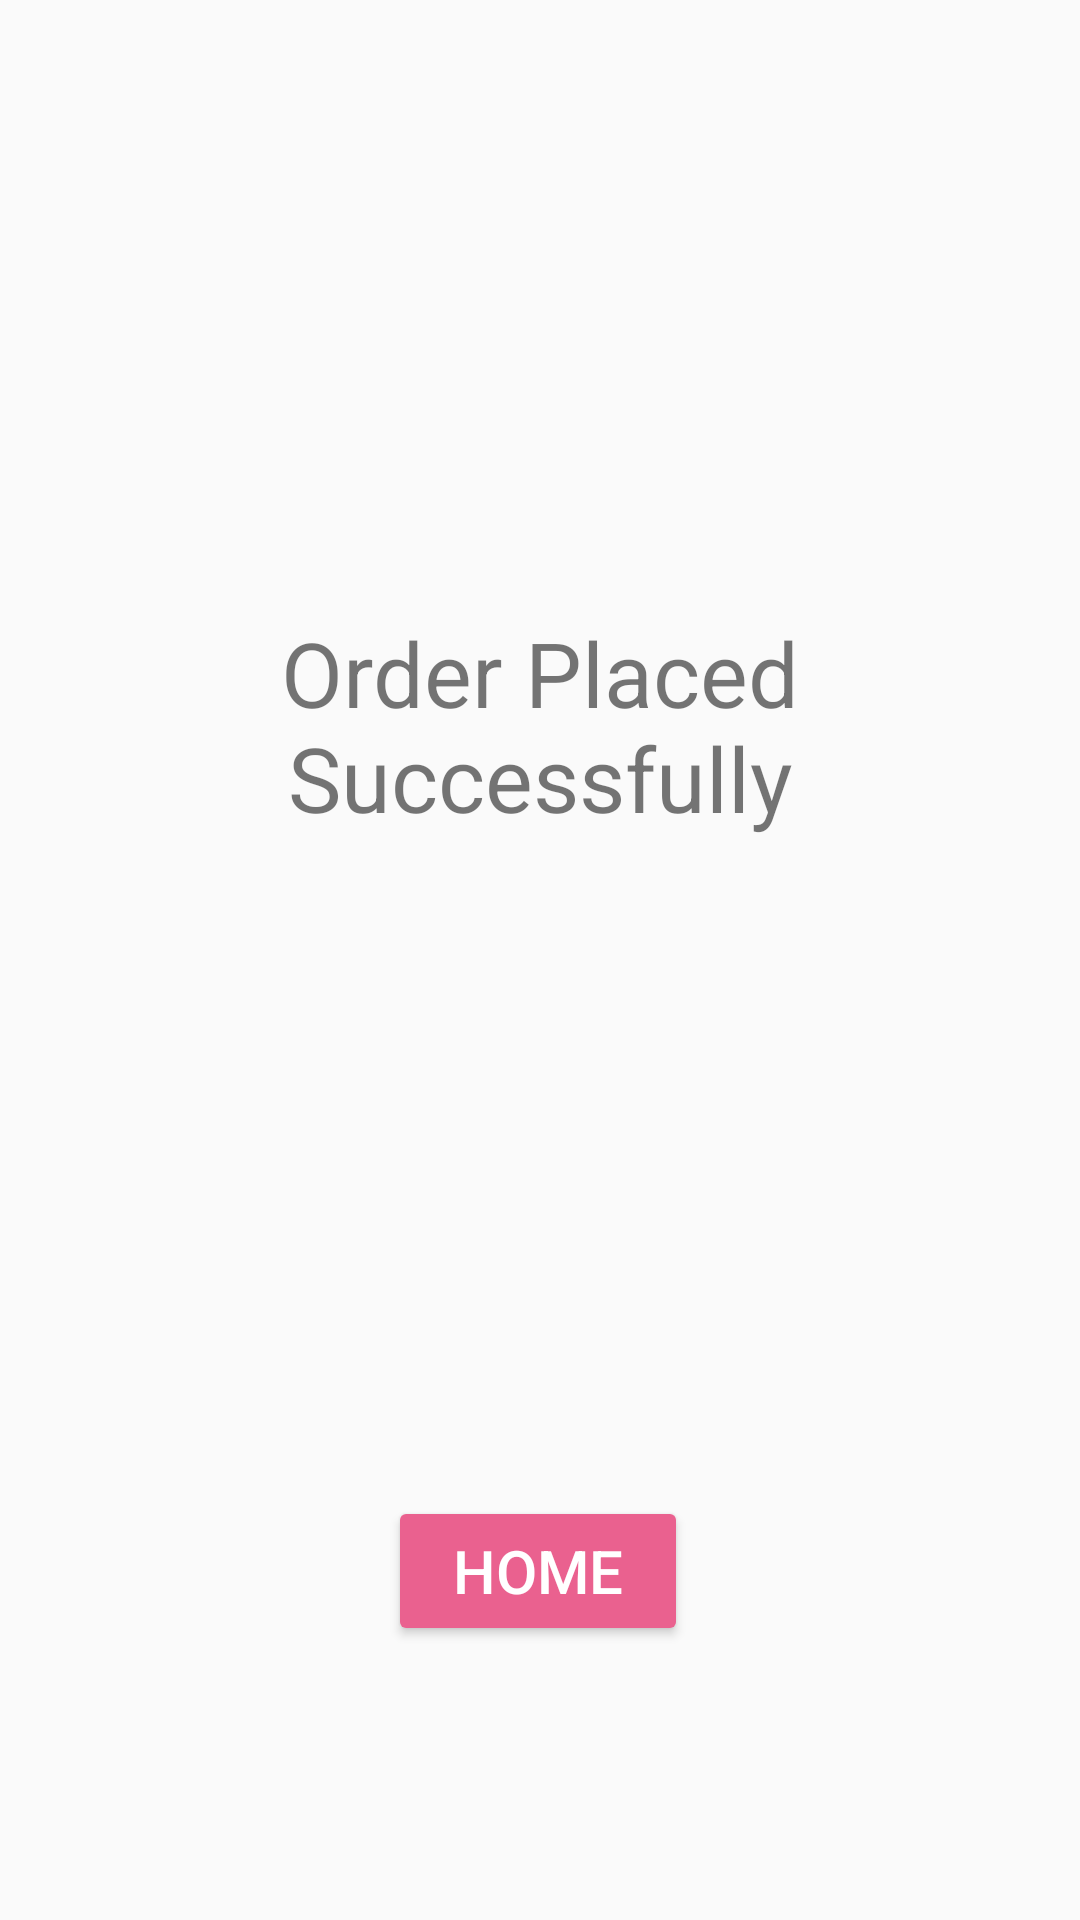

This screen was rendered from an Android layout file. Write that file and the resources it references.
<!-- AndroidManifest.xml: application theme Theme.AppCompat.DayNight.DarkActionBar -->
<!-- res/layout/activity_main4.xml -->
<?xml version="1.0" encoding="utf-8"?>
<androidx.constraintlayout.widget.ConstraintLayout xmlns:android="http://schemas.android.com/apk/res/android"
    xmlns:app="http://schemas.android.com/apk/res-auto"
    xmlns:tools="http://schemas.android.com/tools"
    android:layout_width="match_parent"
    android:layout_height="match_parent"
    tools:context=".MainActivity4">

    <ImageView
        android:id="@+id/imageView"
        android:layout_width="469dp"
        android:layout_height="713dp"
        app:layout_constraintBottom_toBottomOf="parent"
        app:layout_constraintEnd_toEndOf="parent"
        app:layout_constraintHorizontal_bias="0.5"
        app:layout_constraintStart_toStartOf="parent"
        app:layout_constraintTop_toTopOf="parent"
        app:layout_constraintVertical_bias="0.5"
        app:srcCompat="@drawable/hello" />

    <TextView
        android:id="@+id/textView10"
        android:layout_width="315dp"
        android:layout_height="103dp"
        android:text="Order Placed Successfully"
        android:textAlignment="center"
        android:textSize="30dp"
        app:layout_constraintBottom_toBottomOf="parent"
        app:layout_constraintEnd_toEndOf="parent"
        app:layout_constraintStart_toStartOf="parent"
        app:layout_constraintTop_toTopOf="parent"
        app:layout_constraintVertical_bias="0.38" />

    <Button
        android:id="@+id/home"
        android:layout_width="100dp"
        android:layout_height="50dp"
        android:text="Home"
        android:textSize="20dp"
        android:textColor="@color/white"
        android:backgroundTint="#EA618F"
        app:layout_constraintBottom_toBottomOf="parent"
        app:layout_constraintEnd_toEndOf="parent"
        app:layout_constraintHorizontal_bias="0.498"
        app:layout_constraintStart_toStartOf="parent"
        app:layout_constraintTop_toTopOf="parent"
        app:layout_constraintVertical_bias="0.845" />


</androidx.constraintlayout.widget.ConstraintLayout>
<!-- resources referenced by this layout -->
<resources>

  <!-- not gathered from this repository: default colours our renderer supplied (Android Studio template values) -->
  <color name="white">#FFFFFFFF</color>
</resources>
